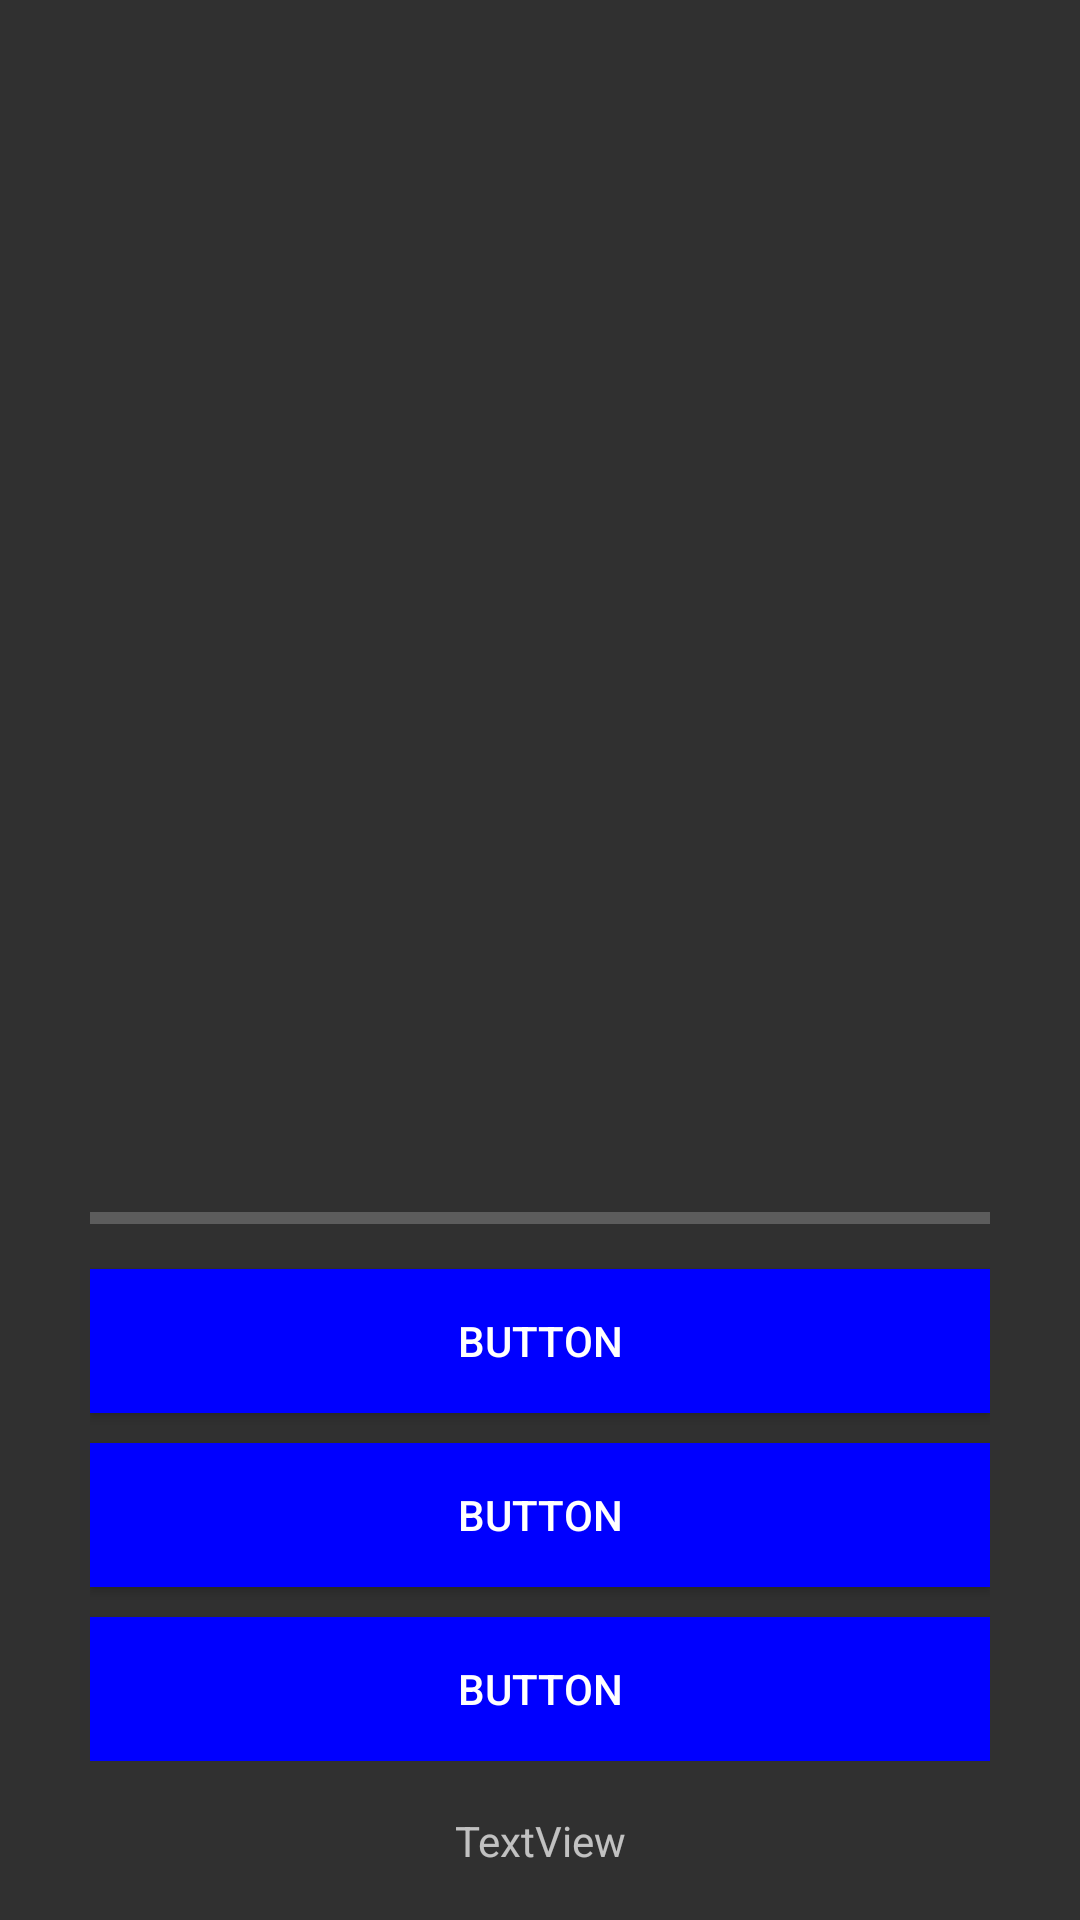

Reconstruct the res/layout file that produces this screen, plus the resources it refers to.
<!-- AndroidManifest.xml: application theme Theme.Dat153_oblig1_quizapp_G2 -->
<!-- res/layout/activity_quiz.xml -->
<?xml version="1.0" encoding="utf-8"?>
<androidx.constraintlayout.widget.ConstraintLayout xmlns:android="http://schemas.android.com/apk/res/android"
    xmlns:app="http://schemas.android.com/apk/res-auto"
    xmlns:tools="http://schemas.android.com/tools"
    android:layout_width="match_parent"
    android:layout_height="match_parent"
    android:id="@+id/QuizLayout"
    tools:context=".activites.QuizActivity">

    <ImageView
        android:id="@+id/imageViewQuiz"
        android:layout_width="378dp"
        android:layout_height="383dp"
        android:layout_marginTop="16dp"
        app:layout_constraintEnd_toEndOf="parent"
        app:layout_constraintStart_toStartOf="parent"
        app:layout_constraintTop_toTopOf="parent"
        app:srcCompat="@drawable/cat" />

    <LinearLayout
        android:id="@+id/linearLayout"
        android:layout_width="300dp"
        android:layout_height="wrap_content"
        android:layout_marginStart="10dp"
        android:layout_marginTop="10dp"
        android:layout_marginEnd="10dp"
        android:layout_marginBottom="32dp"
        android:orientation="vertical"
        app:layout_constraintBottom_toBottomOf="@id/textViewQuiz"
        app:layout_constraintEnd_toEndOf="parent"
        app:layout_constraintStart_toStartOf="parent"
        app:layout_constraintTop_toBottomOf="@+id/imageViewQuiz">


        <Button
            android:id="@+id/button1"
            android:layout_width="match_parent"
            android:layout_height="wrap_content"
            android:layout_marginTop="10dp"
            android:background="#0000FF"
            android:text="Button" />

        <Button
            android:id="@+id/button2"
            android:layout_width="match_parent"
            android:layout_height="wrap_content"
            android:layout_marginTop="10dp"
            android:background="#0000FF"
            android:text="Button" />

        <Button
            android:id="@+id/button3"
            android:layout_width="match_parent"
            android:layout_height="wrap_content"
            android:layout_marginTop="10dp"
            android:background="#0000FF"
            android:text="Button" />
    </LinearLayout>

    <TextView
        android:id="@+id/textViewQuiz"
        android:layout_width="wrap_content"
        android:layout_height="wrap_content"
        android:layout_marginTop="60dp"
        android:layout_marginBottom="60dp"
        android:text="TextView"
        app:layout_constraintBottom_toBottomOf="parent"
        app:layout_constraintEnd_toEndOf="parent"
        app:layout_constraintStart_toStartOf="parent"
        app:layout_constraintTop_toBottomOf="@+id/linearLayout" />

    <ProgressBar
        android:id="@+id/progressBar"
        style="?android:attr/progressBarStyleHorizontal"
        android:layout_width="300dp"
        android:layout_height="wrap_content"
        app:layout_constraintBottom_toTopOf="@+id/linearLayout"
        app:layout_constraintEnd_toEndOf="parent"
        app:layout_constraintStart_toStartOf="parent"
        app:layout_constraintTop_toBottomOf="@+id/imageViewQuiz" />


</androidx.constraintlayout.widget.ConstraintLayout>
<!-- resources referenced by this layout -->
<resources>
  <!-- drawable cat: jpg bitmap (drawable, 22417 bytes) -->
  <style name="Theme.Dat153_oblig1_quizapp_G2" parent="Theme.AppCompat.NoActionBar">
          
          <item name="colorPrimary">@color/purple_500</item>
          <item name="colorPrimaryVariant">@color/purple_700</item>
          <item name="colorOnPrimary">@color/white</item>
          
          <item name="colorSecondary">@color/teal_200</item>
          <item name="colorSecondaryVariant">@color/teal_700</item>
          <item name="colorOnSecondary">@color/black</item>
          
          <item name="android:statusBarColor">?attr/colorPrimaryVariant</item>
          
      </style>
  <!-- not gathered from this repository: default colours our renderer supplied (Android Studio template values) -->
  <color name="purple_500">#FF6200EE</color>
  <color name="purple_700">#FF3700B3</color>
  <color name="teal_200">#FF03DAC5</color>
  <color name="teal_700">#FF018786</color>
  <color name="black">#FF000000</color>
  <color name="white">#FFFFFFFF</color>
</resources>
